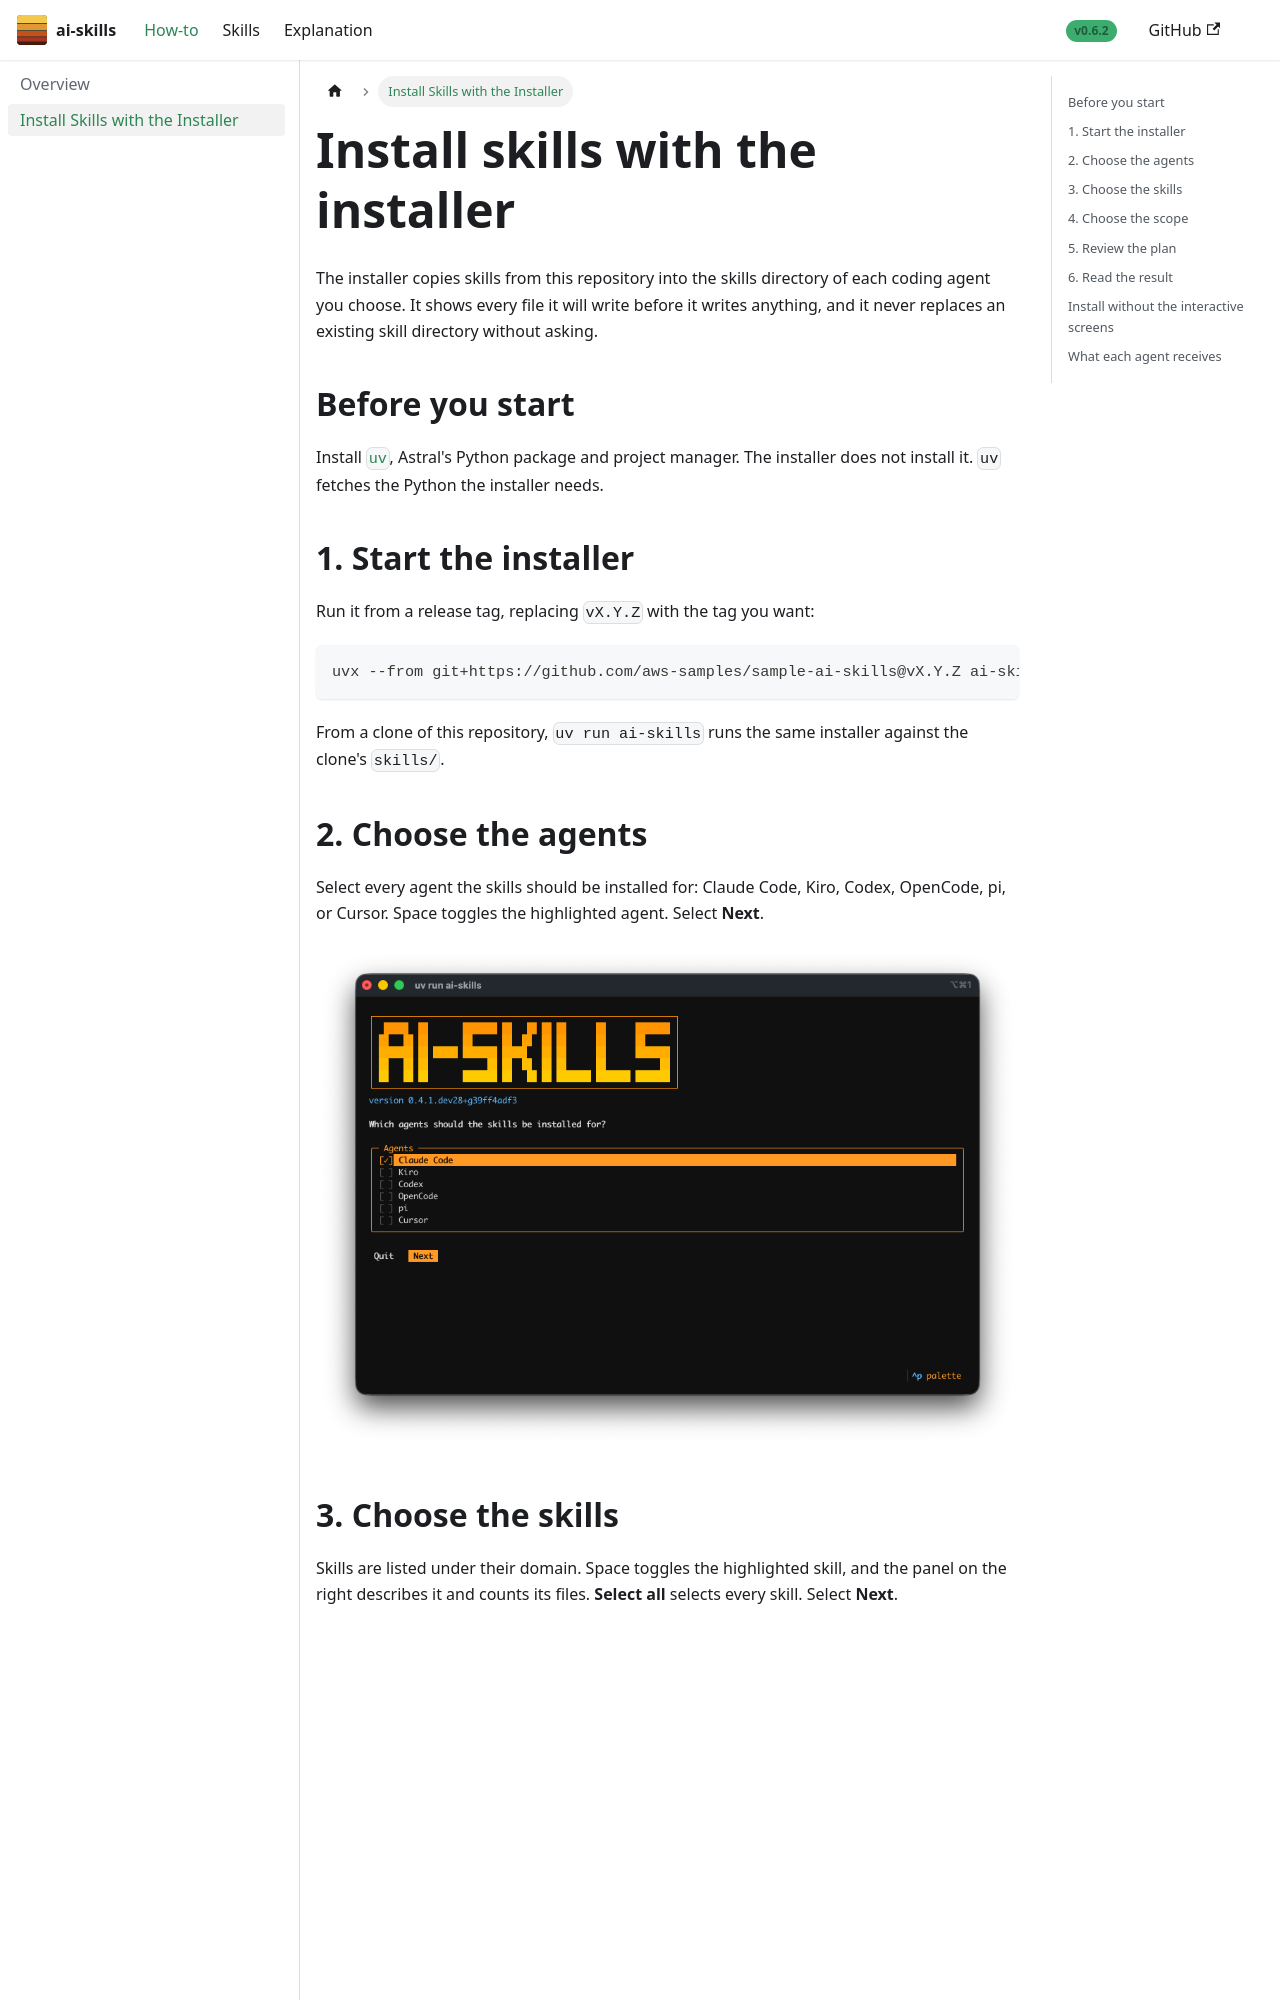

repository: aws-samples/sample-ai-skills · page: how-to/install-skills-with-the-installer/index.html · generator: docusaurus

---
title: "Install Skills with the Installer"
sidebar_label: "Install Skills with the Installer"
sidebar_position: 2
---

# Install skills with the installer

The installer copies skills from this repository into the skills directory of each coding agent
you choose. It shows every file it will write before it writes anything, and it never replaces an
existing skill directory without asking.

## Before you start

Install [`uv`](https://docs.astral.sh/uv/), Astral's Python package and project manager. The
installer does not install it. `uv` fetches the Python the installer needs.

## 1. Start the installer

Run it from a release tag, replacing `vX.Y.Z` with the tag you want:

```sh
uvx --from git+https://github.com/aws-samples/sample-ai-skills@vX.Y.Z ai-skills
```

From a clone of this repository, `uv run ai-skills` runs the same installer against the clone's
`skills/`.

## 2. Choose the agents

Select every agent the skills should be installed for: Claude Code, Kiro, Codex, OpenCode, pi, or
Cursor. Space toggles the highlighted agent. Select **Next**.

![The agent screen, with Claude Code selected](images/installer-1.png)
